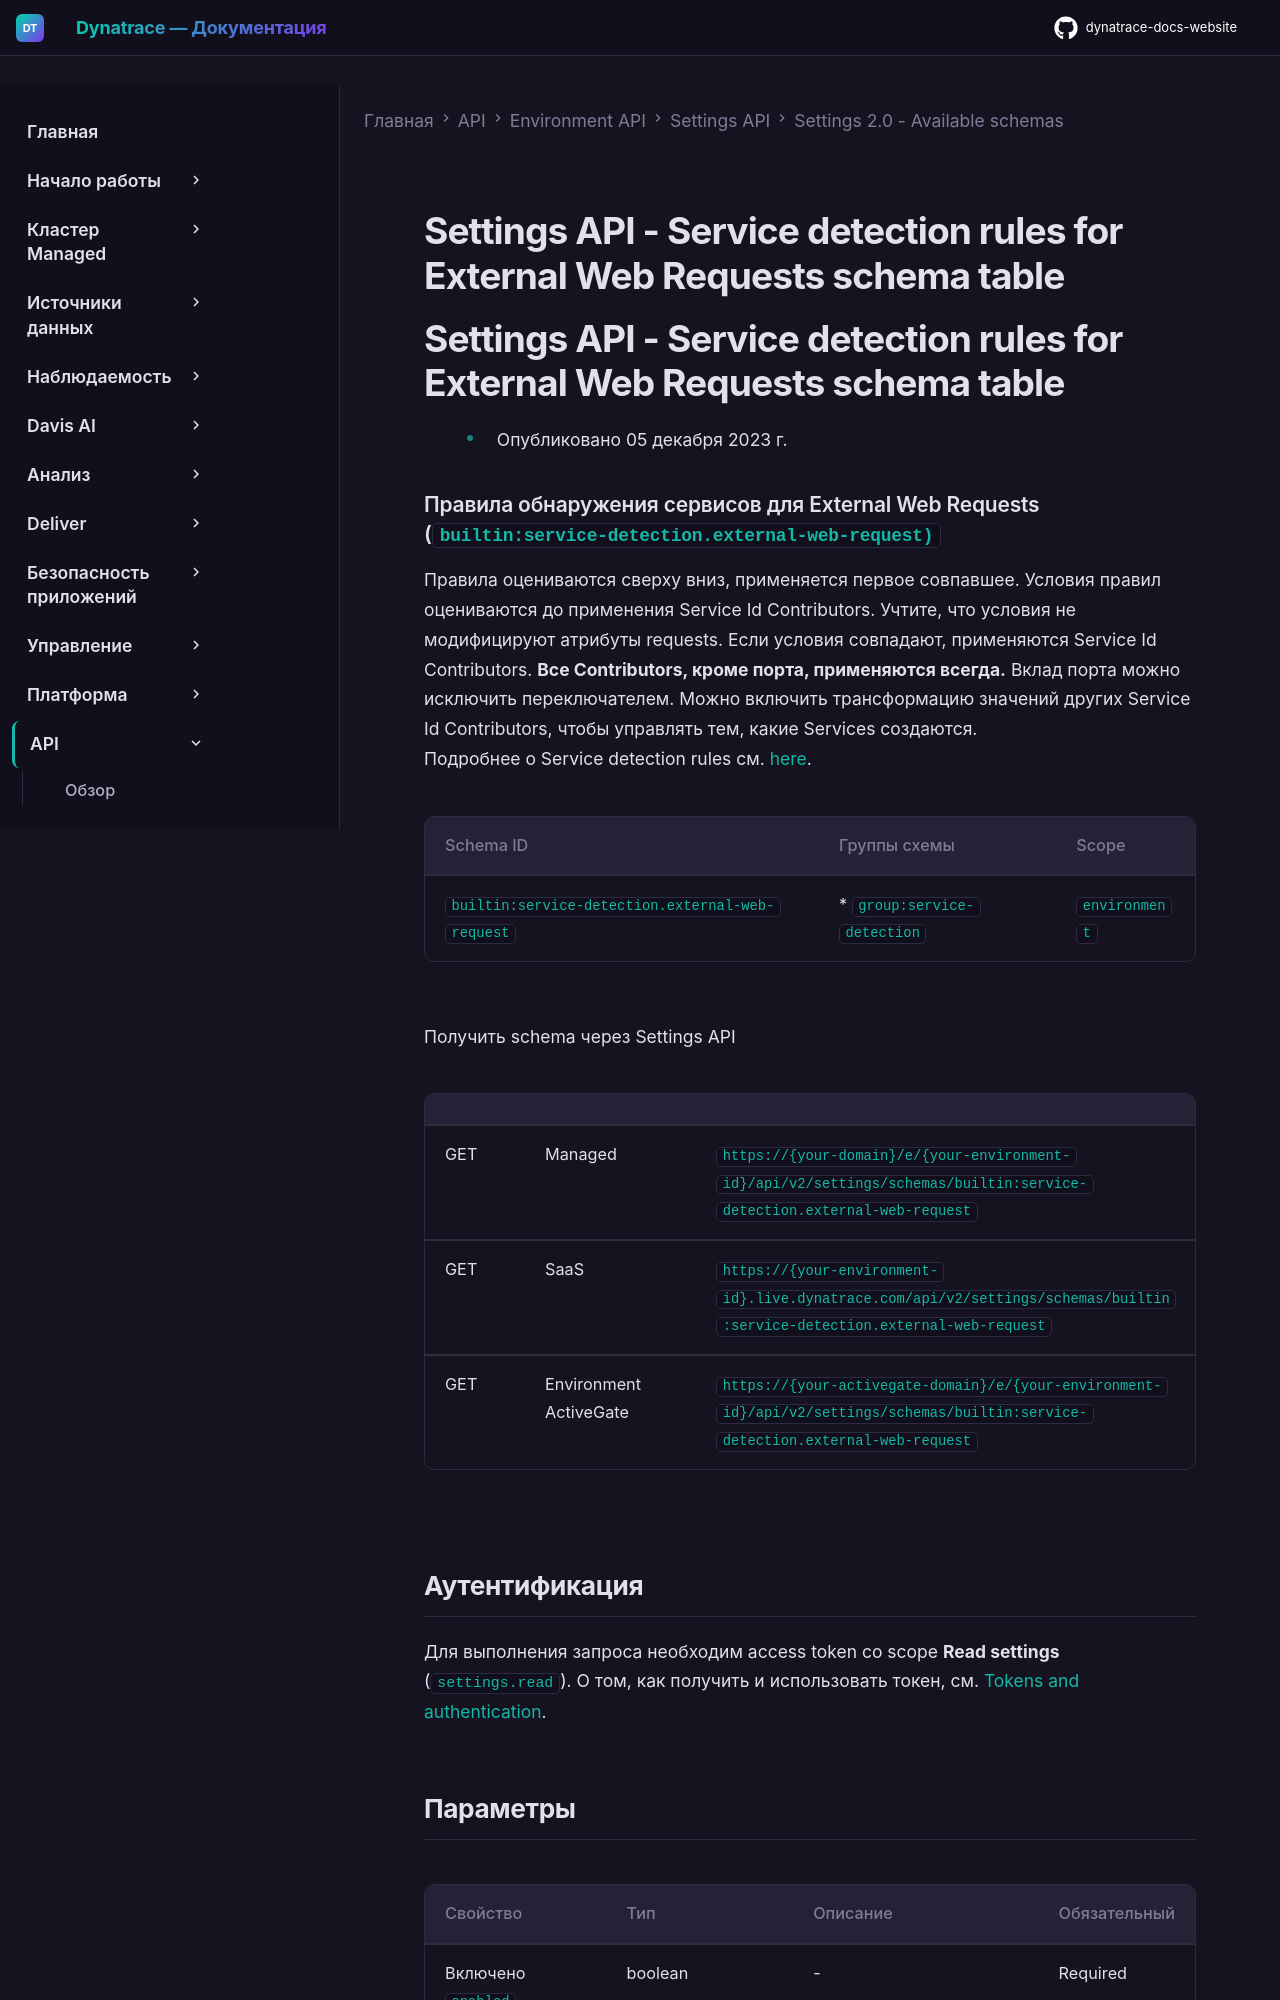

repository: Yerkebulan-Ardabayev/dynatrace-docs-website · page: managed-ru/dynatrace-api/environment-api/settings/schemas/builtin-service-detection-external-web-request/index.html · generator: mkdocs

---
title: Settings API - Service detection rules for External Web Requests schema table
source: https://docs.dynatrace.com/managed/dynatrace-api/environment-api/settings/schemas/builtin-service-detection-external-web-request
scraped: 2026-05-12T11:45:25.152716
---

# Settings API - Service detection rules for External Web Requests schema table

# Settings API - Service detection rules for External Web Requests schema table

* Опубликовано 05 декабря 2023 г.
